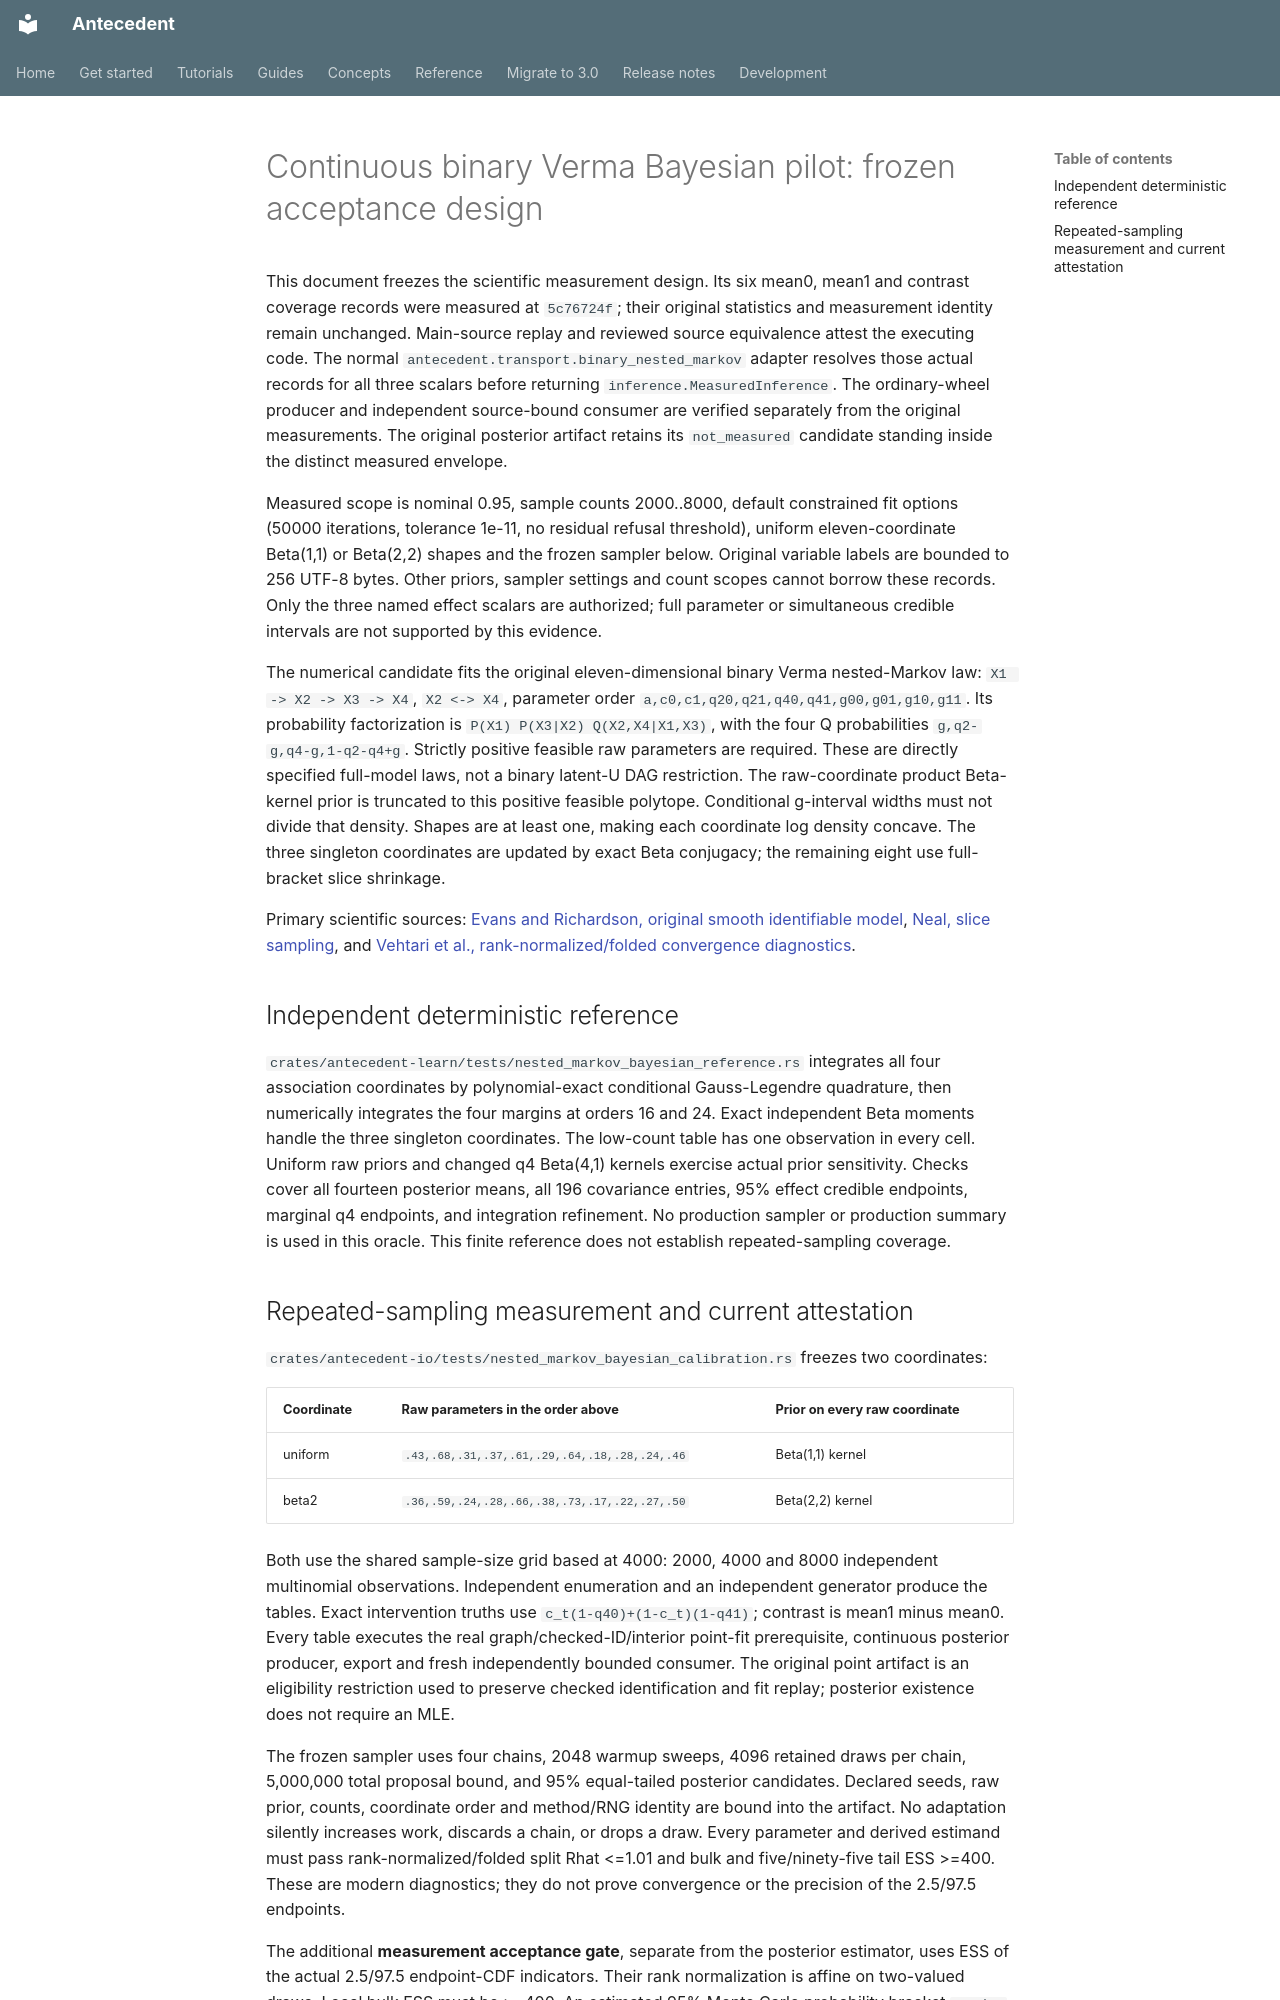

repository: iridae-dev/antecedent · page: nested-markov-bayesian-calibration/index.html · generator: mkdocs

# Continuous binary Verma Bayesian pilot: frozen acceptance design

This document freezes the scientific measurement design. Its six mean0, mean1
and contrast coverage records were measured at `5c76724f`; their original
statistics and measurement identity remain unchanged. Main-source replay and
reviewed source equivalence attest the executing code. The
normal `antecedent.transport.binary_nested_markov` adapter resolves those actual
records for all three scalars before returning `inference.MeasuredInference`.
The ordinary-wheel producer and independent source-bound consumer are verified
separately from the original measurements. The original posterior artifact retains its
`not_measured` candidate standing inside the distinct measured envelope.

Measured scope is nominal 0.95, sample counts 2000..8000, default constrained
fit options (50000 iterations, tolerance 1e-11, no residual refusal threshold),
uniform eleven-coordinate Beta(1,1) or Beta(2,2) shapes and the frozen sampler
below. Original variable labels are bounded to 256 UTF-8 bytes. Other priors,
sampler settings and count scopes cannot borrow these records. Only the three
named effect scalars are authorized; full parameter or simultaneous credible
intervals are not supported by this evidence.

The numerical candidate fits the original eleven-dimensional binary Verma nested-Markov
law: `X1 -> X2 -> X3 -> X4`, `X2 <-> X4`, parameter order
`a,c0,c1,q20,q21,q40,q41,g00,g01,g10,g11`. Its probability factorization is
`P(X1) P(X3|X2) Q(X2,X4|X1,X3)`, with the four Q probabilities
`g,q2-g,q4-g,1-q2-q4+g`. Strictly positive feasible raw parameters are required.
These are directly specified full-model laws, not a binary latent-U DAG restriction.
The raw-coordinate product Beta-kernel prior is truncated to this positive feasible
polytope. Conditional g-interval widths must not divide that density. Shapes are at
least one, making each coordinate log density concave. The three singleton coordinates
are updated by exact Beta conjugacy; the remaining eight use full-bracket slice shrinkage.

Primary scientific sources: [Evans and Richardson, original smooth identifiable model](https://arxiv.org/abs/1511.06813),
[Neal, slice sampling](https://arxiv.org/abs/physics/0009028), and
[Vehtari et al., rank-normalized/folded convergence diagnostics](https://arxiv.org/abs/1903.08008).

## Independent deterministic reference

`crates/antecedent-learn/tests/nested_markov_bayesian_reference.rs` integrates all four
association coordinates by polynomial-exact conditional Gauss-Legendre quadrature,
then numerically integrates the four margins at orders 16 and 24. Exact independent
Beta moments handle the three singleton coordinates. The low-count table has one
observation in every cell. Uniform raw priors and changed q4 Beta(4,1) kernels exercise
actual prior sensitivity. Checks cover all fourteen posterior means, all 196 covariance
entries, 95% effect credible endpoints, marginal q4 endpoints, and integration refinement.
No production sampler or production summary is used in this oracle. This finite reference
does not establish repeated-sampling coverage.
